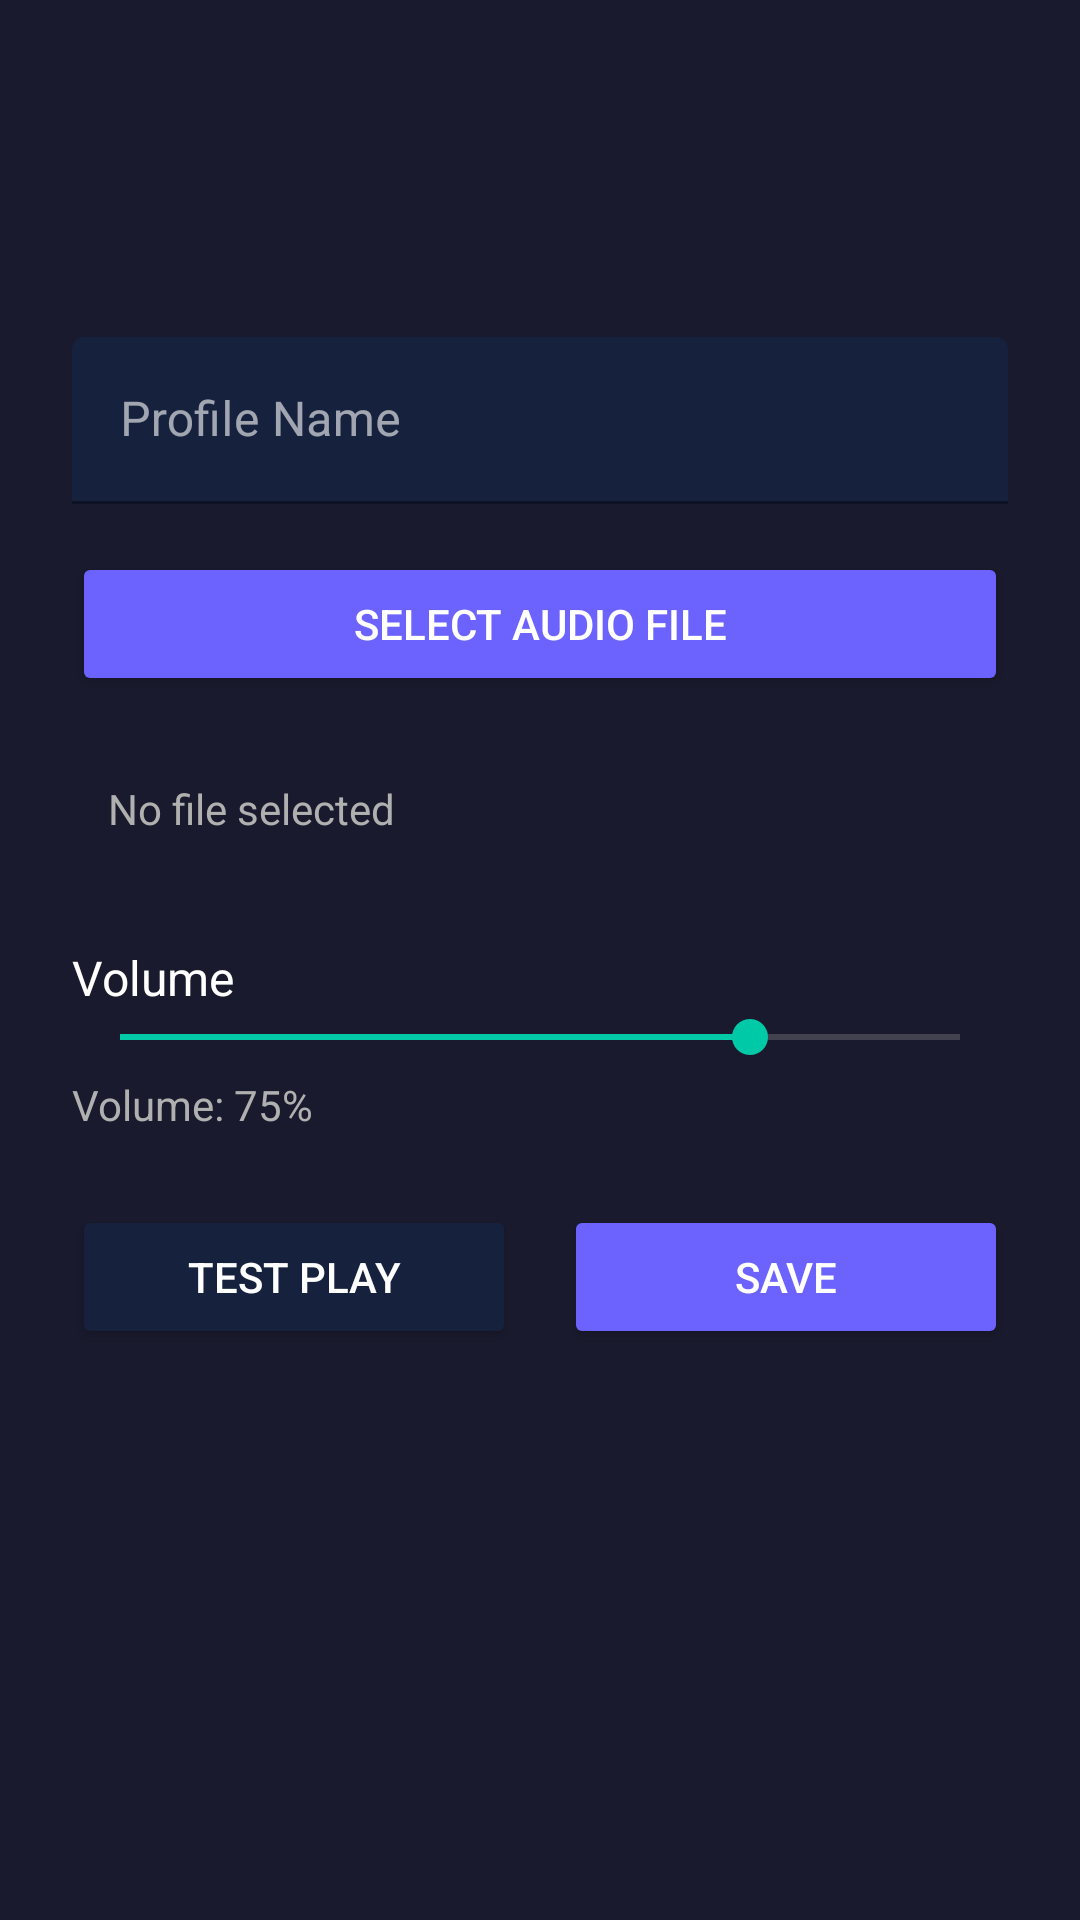

Write the Android layout XML for this screen, with the resource values it uses.
<!-- AndroidManifest.xml: application theme Theme.DimaghKharab -->
<!-- res/layout/activity_charging_detail.xml -->
<?xml version="1.0" encoding="utf-8"?>
<ScrollView xmlns:android="http://schemas.android.com/apk/res/android"
    xmlns:app="http://schemas.android.com/apk/res-auto"
    android:layout_width="match_parent"
    android:layout_height="match_parent"
    android:background="#1A1A2E"
    android:fillViewport="true">

    <LinearLayout
        android:layout_width="match_parent"
        android:layout_height="wrap_content"
        android:orientation="vertical"
        android:padding="24dp">

        <TextView
            android:id="@+id/tvDetailTitle"
            android:layout_width="match_parent"
            android:layout_height="wrap_content"
            android:layout_marginTop="32dp"
            android:textColor="#FFFFFF"
            android:textSize="24sp"
            android:textStyle="bold" />

        <com.google.android.material.textfield.TextInputLayout
            android:id="@+id/tilProfileName"
            android:layout_width="match_parent"
            android:layout_height="wrap_content"
            android:layout_marginTop="24dp"
            app:boxBackgroundColor="#16213E"
            app:boxStrokeColor="#6C63FF"
            app:hintTextColor="#B0B0B0">

            <com.google.android.material.textfield.TextInputEditText
                android:id="@+id/etProfileName"
                android:layout_width="match_parent"
                android:layout_height="wrap_content"
                android:hint="Profile Name"
                android:textColor="#FFFFFF"
                android:textColorHint="#B0B0B0" />

        </com.google.android.material.textfield.TextInputLayout>

        <Button
            android:id="@+id/btnSelectFile"
            android:layout_width="match_parent"
            android:layout_height="48dp"
            android:layout_marginTop="16dp"
            android:backgroundTint="#6C63FF"
            android:text="Select Audio File"
            android:textColor="#FFFFFF" />

        <androidx.recyclerview.widget.RecyclerView
            android:id="@+id/rvAudioFiles"
            android:layout_width="match_parent"
            android:layout_height="wrap_content"
            android:layout_marginTop="8dp"
            android:nestedScrollingEnabled="false" />

        <TextView
            android:id="@+id/tvSelectedFile"
            android:layout_width="match_parent"
            android:layout_height="wrap_content"
            android:layout_marginTop="8dp"
            android:padding="12dp"
            android:text="No file selected"
            android:textColor="#B0B0B0"
            android:textSize="14sp" />

        <TextView
            android:layout_width="match_parent"
            android:layout_height="wrap_content"
            android:layout_marginTop="24dp"
            android:text="Volume"
            android:textColor="#FFFFFF"
            android:textSize="16sp" />

        <SeekBar
            android:id="@+id/seekVolume"
            android:layout_width="match_parent"
            android:layout_height="wrap_content"
            android:max="100"
            android:progress="75" />

        <TextView
            android:id="@+id/tvVolumeLabel"
            android:layout_width="wrap_content"
            android:layout_height="wrap_content"
            android:layout_marginTop="4dp"
            android:text="Volume: 75%"
            android:textColor="#B0B0B0"
            android:textSize="14sp" />

        <LinearLayout
            android:layout_width="match_parent"
            android:layout_height="wrap_content"
            android:layout_marginTop="24dp"
            android:orientation="horizontal">

            <Button
                android:id="@+id/btnTestPlay"
                android:layout_width="0dp"
                android:layout_height="48dp"
                android:layout_marginEnd="8dp"
                android:layout_weight="1"
                android:backgroundTint="#16213E"
                android:text="Test Play"
                android:textColor="#FFFFFF" />

            <Button
                android:id="@+id/btnSave"
                android:layout_width="0dp"
                android:layout_height="48dp"
                android:layout_marginStart="8dp"
                android:layout_weight="1"
                android:backgroundTint="#6C63FF"
                android:text="Save"
                android:textColor="#FFFFFF" />

        </LinearLayout>

    </LinearLayout>

</ScrollView>
<!-- resources referenced by this layout -->
<resources>
  <style name="Theme.DimaghKharab" parent="Theme.MaterialComponents.DayNight.NoActionBar">
          <item name="colorPrimary">#6C63FF</item>
          <item name="colorPrimaryDark">#5A52D5</item>
          <item name="colorAccent">#00C9A7</item>
          <item name="colorOnPrimary">#FFFFFF</item>
          <item name="colorSecondary">#00C9A7</item>
          <item name="colorOnSecondary">#FFFFFF</item>
          <item name="android:colorBackground">#1A1A2E</item>
          <item name="colorSurface">#16213E</item>
          <item name="colorOnSurface">#FFFFFF</item>
          <item name="android:textColorPrimary">#FFFFFF</item>
          <item name="android:textColorSecondary">#B0B0B0</item>
          <item name="android:statusBarColor">@android:color/transparent</item>
          <item name="android:navigationBarColor">#1A1A2E</item>
          <item name="android:windowLightStatusBar">false</item>
      </style>
</resources>
